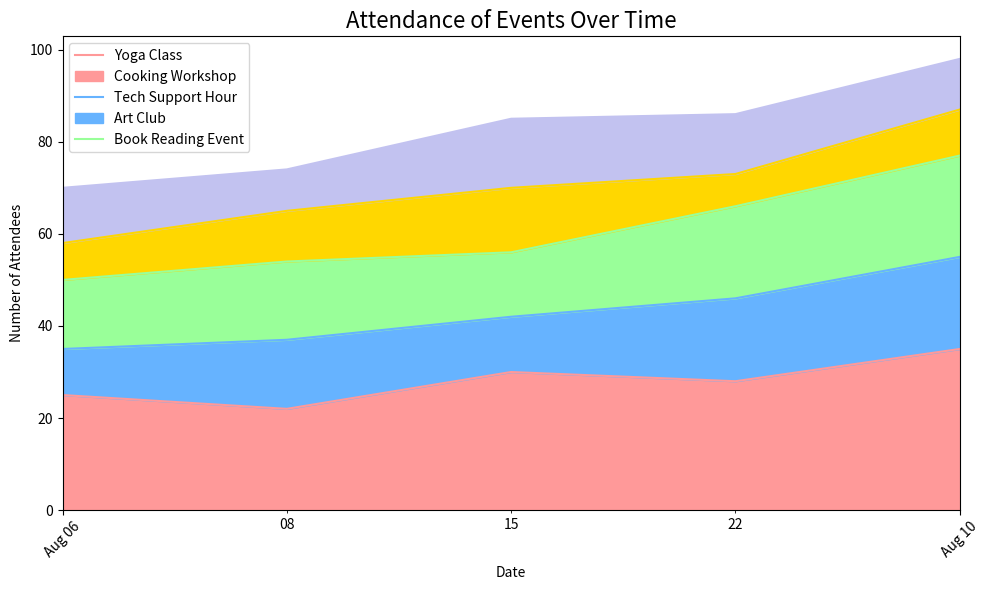

This figure's Python source:

import matplotlib.pyplot as plt
import pandas as pd
from matplotlib.dates import DateFormatter

# Your data
data = [
    {'Date': '2023-03-01', 'Yoga Class': 25, 'Cooking Workshop': 10, 'Tech Support Hour': 15, 'Art Club': 8, 'Book Reading Event': 12},
    {'Date': '2023-03-08', 'Yoga Class': 22, 'Cooking Workshop': 15, 'Tech Support Hour': 17, 'Art Club': 11, 'Book Reading Event': 9},
    {'Date': '2023-03-15', 'Yoga Class': 30, 'Cooking Workshop': 12, 'Tech Support Hour': 14, 'Art Club': 14, 'Book Reading Event': 15},
    {'Date': '2023-03-22', 'Yoga Class': 28, 'Cooking Workshop': 18, 'Tech Support Hour': 20, 'Art Club': 7, 'Book Reading Event': 13},
    {'Date': '2023-03-29', 'Yoga Class': 35, 'Cooking Workshop': 20, 'Tech Support Hour': 22, 'Art Club': 10, 'Book Reading Event': 11}
]

# Convert the data into a Pandas DataFrame
df = pd.DataFrame(data)

# Convert the 'Date' column to datetime
df['Date'] = pd.to_datetime(df['Date'])

# Set the 'Date' column as the index of the DataFrame
df.set_index('Date', inplace=True)

# Plotting the stacked area chart
fig, ax = plt.subplots(figsize=(10, 6))

activities = ['Yoga Class', 'Cooking Workshop', 'Tech Support Hour', 'Art Club', 'Book Reading Event']
colors = ['#ff9999','#66b3ff','#99ff99','#ffd700','#c2c2f0']  # Different color for each activity

# Create the stacked area plot
df.plot(kind='area', stacked=True, ax=ax, color=colors)

# Set the title and labels
ax.set_title('Attendance of Events Over Time', fontdict={'fontsize': 16})
ax.set_xlabel('Date')
ax.set_ylabel('Number of Attendees')

# Improve formatting of the x-axis dates
date_form = DateFormatter("%b %d")
ax.xaxis.set_major_formatter(date_form)

# Rotate x-axis labels for better readability
plt.xticks(rotation=45)

# Add a legend to the plot
ax.legend(activities, loc='upper left')

# Show the plot
plt.tight_layout()
plt.show()
